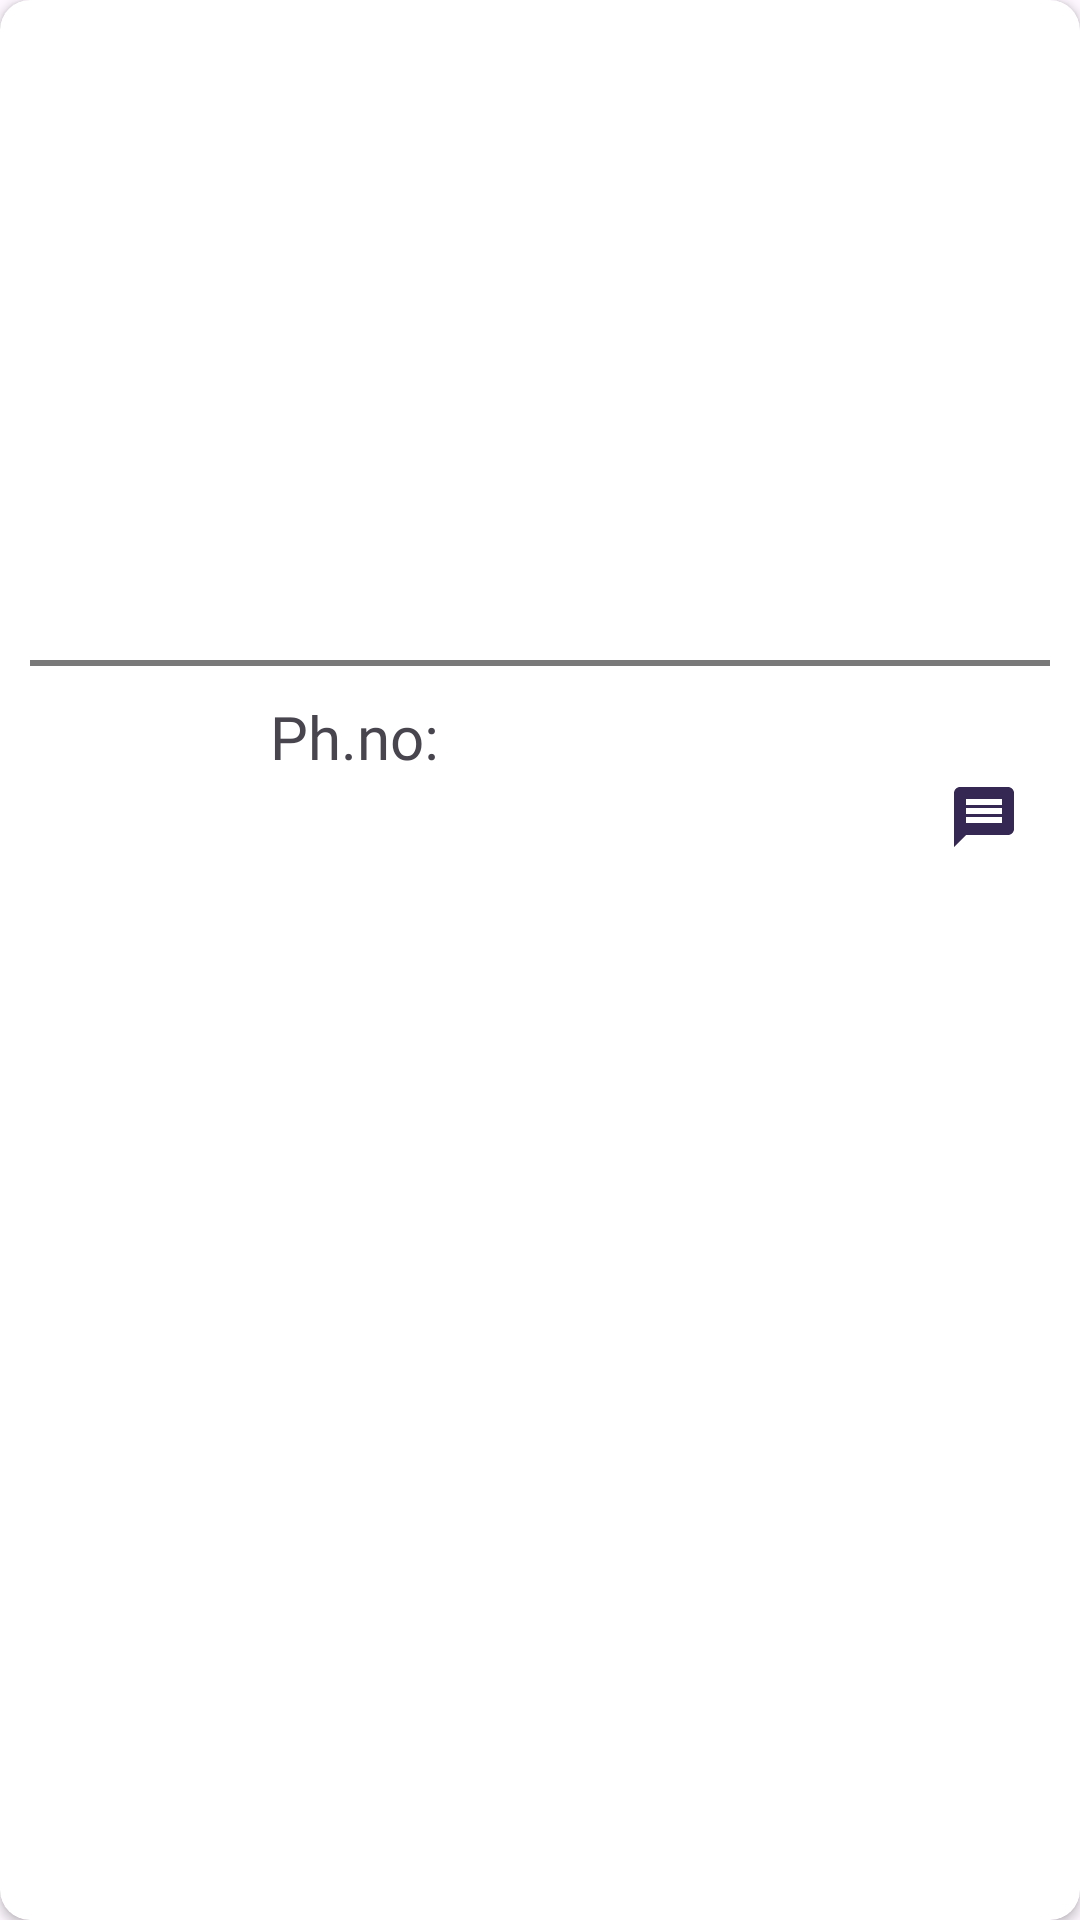

The Android layout XML behind this screen, and the referenced resources:
<!-- AndroidManifest.xml: application theme Theme.StoneCityI -->
<!-- res/layout/main_menu_cards_design.xml -->
<?xml version="1.0" encoding="utf-8"?>
<layout xmlns:android="http://schemas.android.com/apk/res/android"
    xmlns:app="http://schemas.android.com/apk/res-auto">
    <data>
        <variable
            name="data"
            type="com.example.stonecityi.StoreData" />
    </data>
    <androidx.cardview.widget.CardView
        android:layout_width="match_parent"
        android:layout_height="310dp"
        android:padding="10dp"
        android:layout_margin="10dp"
        android:elevation="10dp"
        app:cardCornerRadius="10dp"
        >
        <LinearLayout
            android:layout_width="match_parent"
            android:layout_height="match_parent"
            android:orientation="vertical"
            >
            <ImageView
                android:layout_width="match_parent"
                android:layout_height="200dp"
                android:layout_margin="5dp"
                android:id="@+id/storeImage"
                />
            <View
                android:layout_width="match_parent"
                android:layout_height="2dp"
                android:background="#797979"
                android:layout_margin="10dp"
                />
            <LinearLayout
                android:layout_width="match_parent"
                android:layout_height="wrap_content"
                >
                <TextView
                    android:layout_width="wrap_content"
                    android:layout_height="wrap_content"
                    android:text="@{data.storeName}"
                    android:fontFamily="@font/baloo"
                    android:textSize="20sp"
                    android:id="@+id/storeName"
                    android:layout_marginLeft="20dp"
                    />
                <TextView
                    android:layout_width="wrap_content"
                    android:layout_height="wrap_content"
                    android:text="Ph.no: "
                    android:textSize="20sp"
                    android:fontFamily="@font/baloo"
                    android:layout_marginLeft="70dp"
                    />
                <TextView
                    android:layout_width="wrap_content"
                    android:layout_height="wrap_content"
                    android:text="@{data.storeContact}"
                    android:textSize="20sp"
                    android:id="@+id/storeContact"

                    />

            </LinearLayout>
            <LinearLayout
                android:layout_width="match_parent"
                android:layout_height="wrap_content"
                android:layout_gravity="center"
                android:gravity="center"
                >
                <TextView
                    android:layout_width="wrap_content"
                    android:layout_height="wrap_content"
                    android:layout_marginRight="20dp"
                    android:layout_marginLeft="20dp"
                    android:text="@{data.storeLocation}"
                    android:textSize="20sp"
                    android:layout_weight="50"
                    android:id="@+id/storeLocation"
                    />
                <ImageView
                    android:layout_width="wrap_content"
                    android:layout_height="wrap_content"
                    android:src="@drawable/message_icon"
                    android:layout_marginRight="20dp"
                    android:id="@+id/messageButton"
                    />
            </LinearLayout>



        </LinearLayout>



    </androidx.cardview.widget.CardView>
</layout>
<!-- resources referenced by this layout -->
<resources>
  <!-- drawable message_icon (drawable) -->
  <vector android:autoMirrored="true" android:height="24dp"
      android:tint="#352953" android:viewportHeight="24"
      android:viewportWidth="24" android:width="24dp" xmlns:android="http://schemas.android.com/apk/res/android">
      <path android:fillColor="@android:color/white" android:pathData="M20,2L4,2c-1.1,0 -1.99,0.9 -1.99,2L2,22l4,-4h14c1.1,0 2,-0.9 2,-2L22,4c0,-1.1 -0.9,-2 -2,-2zM18,14L6,14v-2h12v2zM18,11L6,11L6,9h12v2zM18,8L6,8L6,6h12v2z"/>
  </vector>
  <style name="Theme.StoneCityI" parent="Base.Theme.StoneCityI" />
  <style name="Base.Theme.StoneCityI" parent="Theme.Material3.Light.NoActionBar">
          
          
  
      </style>
</resources>
